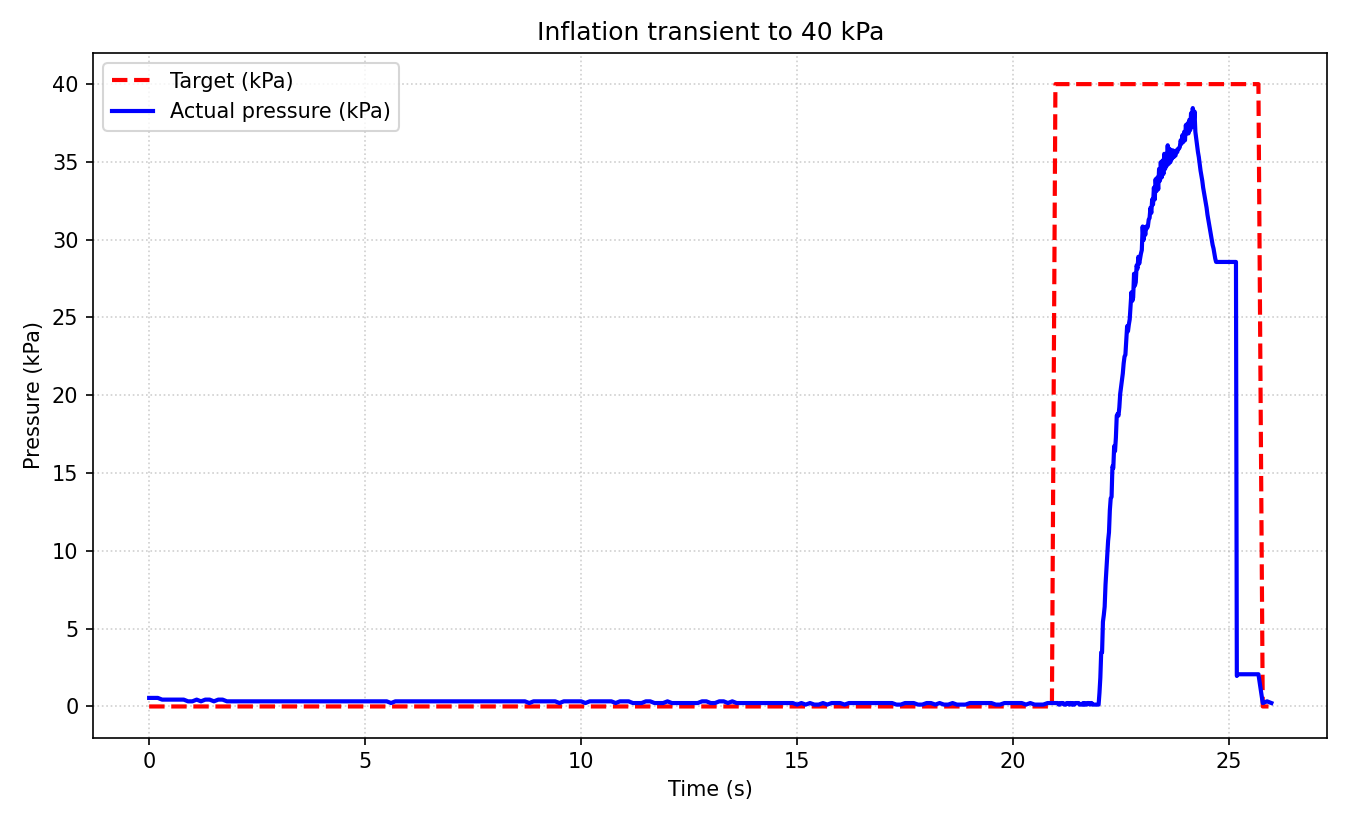

Source data for this figure (header and first rows):
# inflation to 40.0 kPa, auto-dump; RESU…
time_s, target_kPa, actual_kPa
0.000, 0.00, 0.55
0.100, 0.00, 0.55
0.200, 0.00, 0.55
0.300, 0.00, 0.44
0.400, 0.00, 0.44
0.500, 0.00, 0.44
0.600, 0.00, 0.44
0.700, 0.00, 0.44
0.800, 0.00, 0.44
0.900, 0.00, 0.33
1.000, 0.00, 0.33
1.100, 0.00, 0.44
1.200, 0.00, 0.33
1.300, 0.00, 0.44
1.400, 0.00, 0.44
1.500, 0.00, 0.33
1.600, 0.00, 0.44
1.700, 0.00, 0.44
1.800, 0.00, 0.33
1.900, 0.00, 0.33
2.000, 0.00, 0.33
2.100, 0.00, 0.33
2.200, 0.00, 0.33
2.300, 0.00, 0.33
2.400, 0.00, 0.33
2.500, 0.00, 0.33
2.600, 0.00, 0.33
2.700, 0.00, 0.33
2.800, 0.00, 0.33
2.900, 0.00, 0.33
3.000, 0.00, 0.33
3.100, 0.00, 0.33
3.200, 0.00, 0.33
3.300, 0.00, 0.33
3.400, 0.00, 0.33
3.500, 0.00, 0.33
3.600, 0.00, 0.33
3.700, 0.00, 0.33
3.800, 0.00, 0.33
3.900, 0.00, 0.33
4.000, 0.00, 0.33
4.100, 0.00, 0.33
4.200, 0.00, 0.33
4.300, 0.00, 0.33
4.400, 0.00, 0.33
4.500, 0.00, 0.33
4.600, 0.00, 0.33
4.700, 0.00, 0.33
4.800, 0.00, 0.33
4.900, 0.00, 0.33
5.000, 0.00, 0.33
5.100, 0.00, 0.33
5.200, 0.00, 0.33
5.300, 0.00, 0.33
5.400, 0.00, 0.33
5.500, 0.00, 0.33
5.600, 0.00, 0.22
5.700, 0.00, 0.33
5.800, 0.00, 0.33
... 390 more rows
